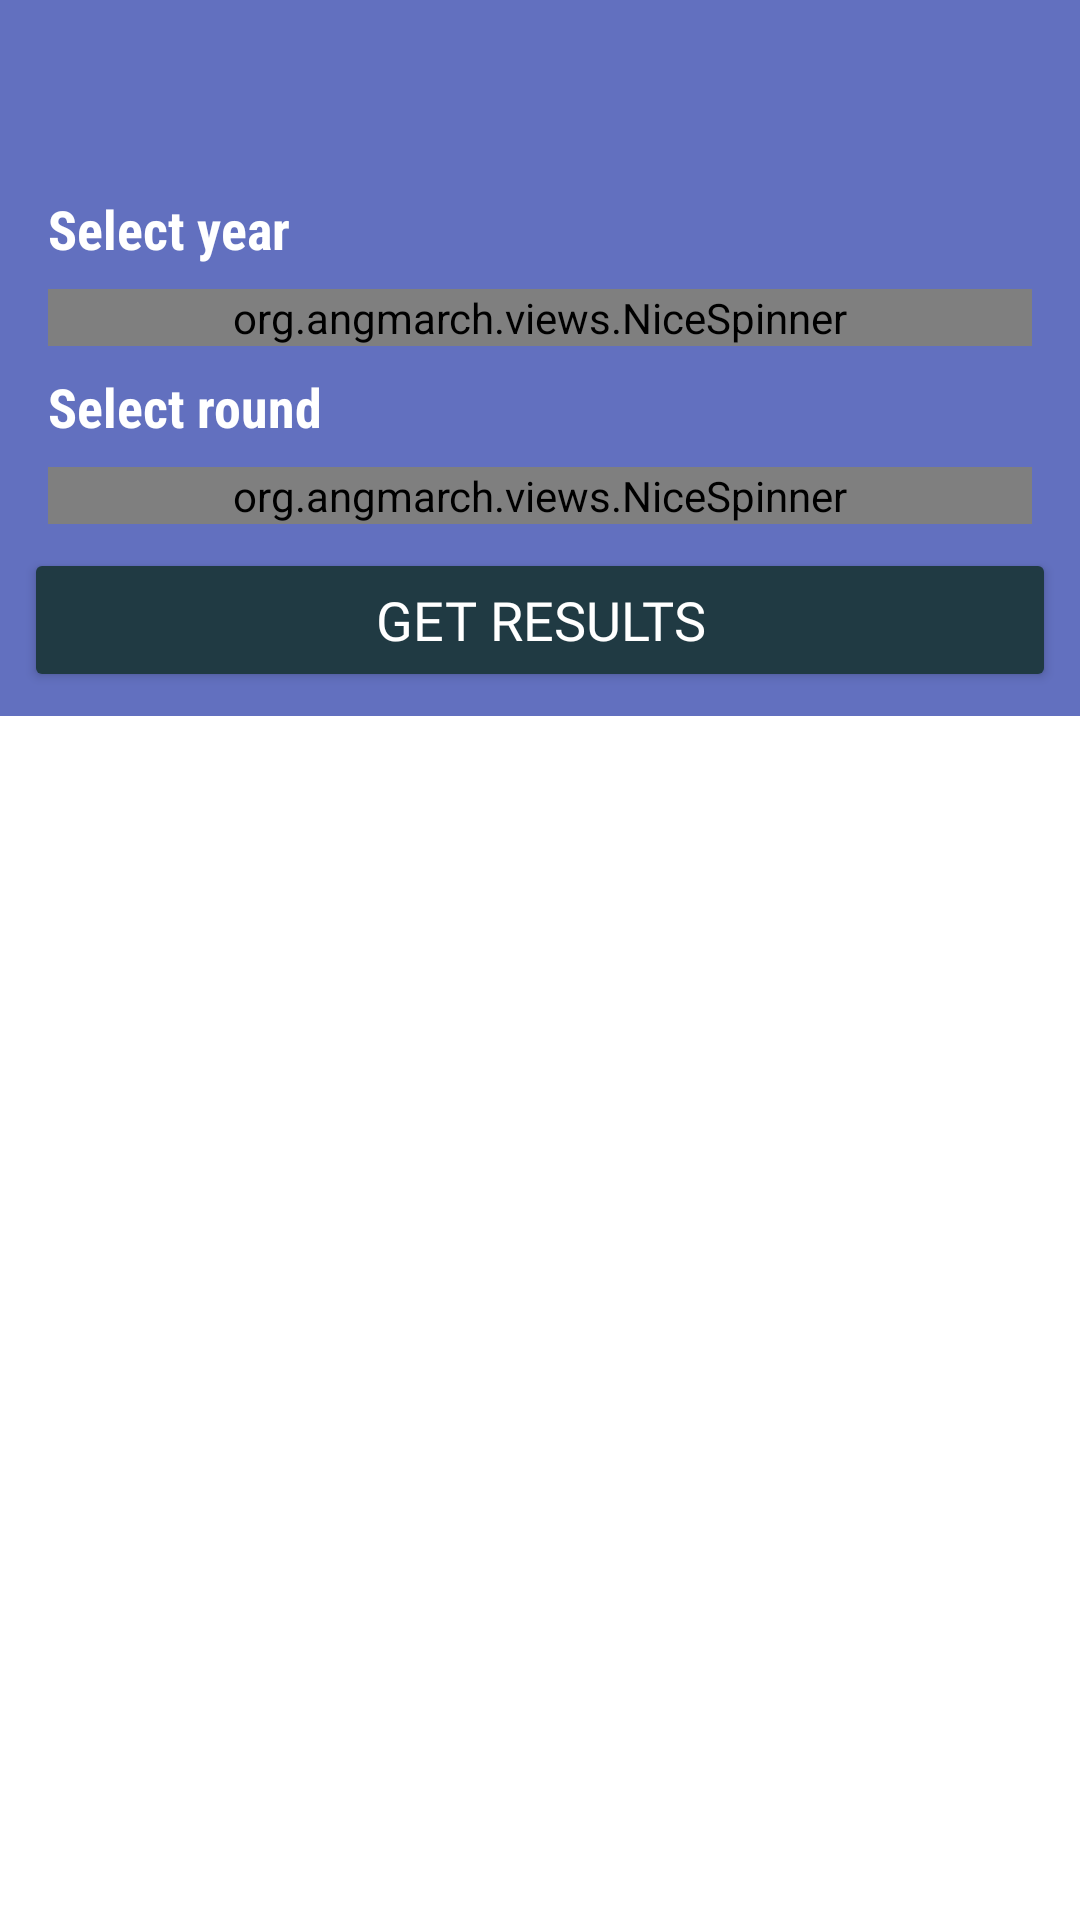

Here is an Android app screen rendered from its layout file. Give the layout XML and the strings, colors and styles it references.
<!-- AndroidManifest.xml: application theme AppTheme -->
<!-- res/layout/activity_extra_race.xml -->
<?xml version="1.0" encoding="utf-8"?>
<android.support.design.widget.CoordinatorLayout xmlns:android="http://schemas.android.com/apk/res/android"
    xmlns:app="http://schemas.android.com/apk/res-auto"
    xmlns:tools="http://schemas.android.com/tools"
    android:layout_width="match_parent"
    android:background="#FFFFFF"
    android:fitsSystemWindows="true"
    android:layout_height="match_parent"
    tools:context=".Activity.ExtraRaceActivity">

    <android.support.design.widget.AppBarLayout
        android:id="@+id/app_bar"
        android:layout_width="match_parent"
        android:layout_height="wrap_content"
        android:fitsSystemWindows="true">

        <android.support.design.widget.CollapsingToolbarLayout
            android:id="@+id/CollapseToolbar"
            android:layout_width="match_parent"
            android:layout_height="wrap_content"
            app:layout_scrollFlags="scroll|exitUntilCollapsed"
            app:contentScrim="@color/colorPrimary"
            app:titleEnabled="false"
            android:fitsSystemWindows="true">

            <android.support.constraint.ConstraintLayout
                android:paddingTop="?attr/actionBarSize"
                android:layout_width="match_parent"
                app:layout_collapseMode="parallax"
                android:layout_height="wrap_content">

                <TextView
                    android:id="@+id/labelselectyear"
                    android:layout_width="wrap_content"
                    android:layout_height="wrap_content"
                    android:layout_marginLeft="16dp"
                    android:layout_marginStart="16dp"
                    android:textStyle="bold"
                    android:layout_marginTop="8dp"
                    android:fontFamily="sans-serif-condensed"
                    android:text="Select year"
                    android:textColor="@color/colorWhite"
                    android:textSize="18dp"
                    app:layout_constraintStart_toStartOf="parent"
                    app:layout_constraintTop_toTopOf="parent" />

                <org.angmarch.views.NiceSpinner
                    android:id="@+id/year_spinner"
                    android:layout_width="match_parent"
                    android:layout_height="wrap_content"
                    android:layout_marginEnd="16dp"
                    android:layout_marginLeft="16dp"
                    android:layout_marginRight="16dp"
                    android:layout_marginStart="16dp"
                    android:layout_marginTop="8dp"
                    android:textColor="@color/colorBlack"
                    app:layout_constraintEnd_toEndOf="parent"
                    app:layout_constraintStart_toStartOf="parent"
                    app:layout_constraintTop_toBottomOf="@+id/labelselectyear" />

                <TextView
                    android:id="@+id/labelselectrace"
                    android:layout_width="wrap_content"
                    android:layout_height="wrap_content"
                    android:fontFamily="sans-serif-condensed"
                    android:layout_marginLeft="16dp"
                    android:layout_marginStart="16dp"
                    android:textStyle="bold"
                    android:layout_marginTop="8dp"
                    android:text="Select round"
                    android:textColor="@color/colorWhite"
                    android:textSize="18dp"
                    app:layout_constraintStart_toStartOf="parent"
                    app:layout_constraintTop_toBottomOf="@+id/year_spinner" />

                <ProgressBar
                    android:id="@+id/progressBarRound"
                    style="?android:attr/progressBarStyle"
                    android:layout_width="30dp"
                    android:indeterminate="true"
                    android:visibility="gone"
                    android:indeterminateTint="@color/colorWhite"
                    android:layout_height="30dp"
                    android:layout_marginLeft="8dp"
                    android:layout_marginStart="8dp"
                    app:layout_constraintBottom_toBottomOf="@+id/labelselectrace"
                    app:layout_constraintStart_toEndOf="@+id/labelselectrace"
                    app:layout_constraintTop_toTopOf="@+id/labelselectrace" />

                <org.angmarch.views.NiceSpinner
                    android:id="@+id/race_spinner"
                    android:layout_width="match_parent"
                    android:layout_height="wrap_content"
                    android:textColor="@color/colorBlack"
                    android:layout_marginEnd="16dp"
                    android:layout_marginLeft="16dp"
                    android:layout_marginRight="16dp"
                    android:layout_marginStart="16dp"
                    android:layout_marginTop="8dp"
                    app:layout_constraintEnd_toEndOf="parent"
                    app:layout_constraintStart_toStartOf="parent"
                    app:layout_constraintTop_toBottomOf="@+id/labelselectrace" />

                <Button
                    android:id="@+id/buttonGetResults"
                    android:layout_width="0dp"
                    android:layout_height="wrap_content"
                    android:layout_marginBottom="8dp"
                    android:layout_marginEnd="8dp"
                    android:layout_marginLeft="8dp"
                    android:layout_marginRight="8dp"
                    android:fontFamily="@font/dosis"
                    android:textSize="18dp"
                    android:layout_marginStart="8dp"
                    android:layout_marginTop="8dp"
                    android:text="GET RESULTS"
                    android:theme="@style/AppTheme.Button"
                    app:layout_constraintBottom_toBottomOf="parent"
                    app:layout_constraintEnd_toEndOf="parent"
                    app:layout_constraintStart_toStartOf="parent"
                    app:layout_constraintTop_toBottomOf="@+id/race_spinner" />
            </android.support.constraint.ConstraintLayout>

            <android.support.v7.widget.Toolbar
                android:id="@+id/toolbar"
                android:layout_width="match_parent"
                android:layout_height="?attr/actionBarSize"
                app:layout_collapseMode="pin"
                android:theme="@style/Base.Theme.AppCompat.Light.DarkActionBar"
                app:popupTheme="@style/ThemeOverlay.AppCompat.Light" />

        </android.support.design.widget.CollapsingToolbarLayout>
    </android.support.design.widget.AppBarLayout>

    <ProgressBar
        android:id="@+id/progressBarGet"
        android:layout_width="match_parent"
        android:layout_height="50dp"
        app:layout_anchorGravity="center"
        android:visibility="gone"
        app:layout_behavior="@string/appbar_scrolling_view_behavior"/>

    <android.support.v7.widget.RecyclerView
        android:id="@+id/rv_results"
        android:layout_width="match_parent"
        android:layout_height="match_parent"
        app:layout_behavior="@string/appbar_scrolling_view_behavior">
    </android.support.v7.widget.RecyclerView>

</android.support.design.widget.CoordinatorLayout>
<!-- resources referenced by this layout -->
<resources>
  <color name="colorBlack">#000000</color>
  <color name="colorPrimary">#6270bf</color>
  <color name="colorWhite">#fff</color>
  <style name="AppTheme.Button" parent="Widget.AppCompat.Button.Colored">
          <item name="colorButtonNormal">@color/tabs</item>
          <item name="android:textColor">@color/colorWhite</item>
      </style>
  <style name="AppTheme" parent="Theme.AppCompat.Light.NoActionBar">
          
          <item name="colorPrimary">@color/colorPrimary</item>
          <item name="colorPrimaryDark">@color/colorPrimaryDark</item>
          <item name="colorAccent">@color/colorAccent</item>
      </style>
  <color name="tabs">#203A43</color>
  <color name="colorPrimaryDark">#3d457e</color>
  <color name="colorAccent">#FF4081</color>
</resources>
